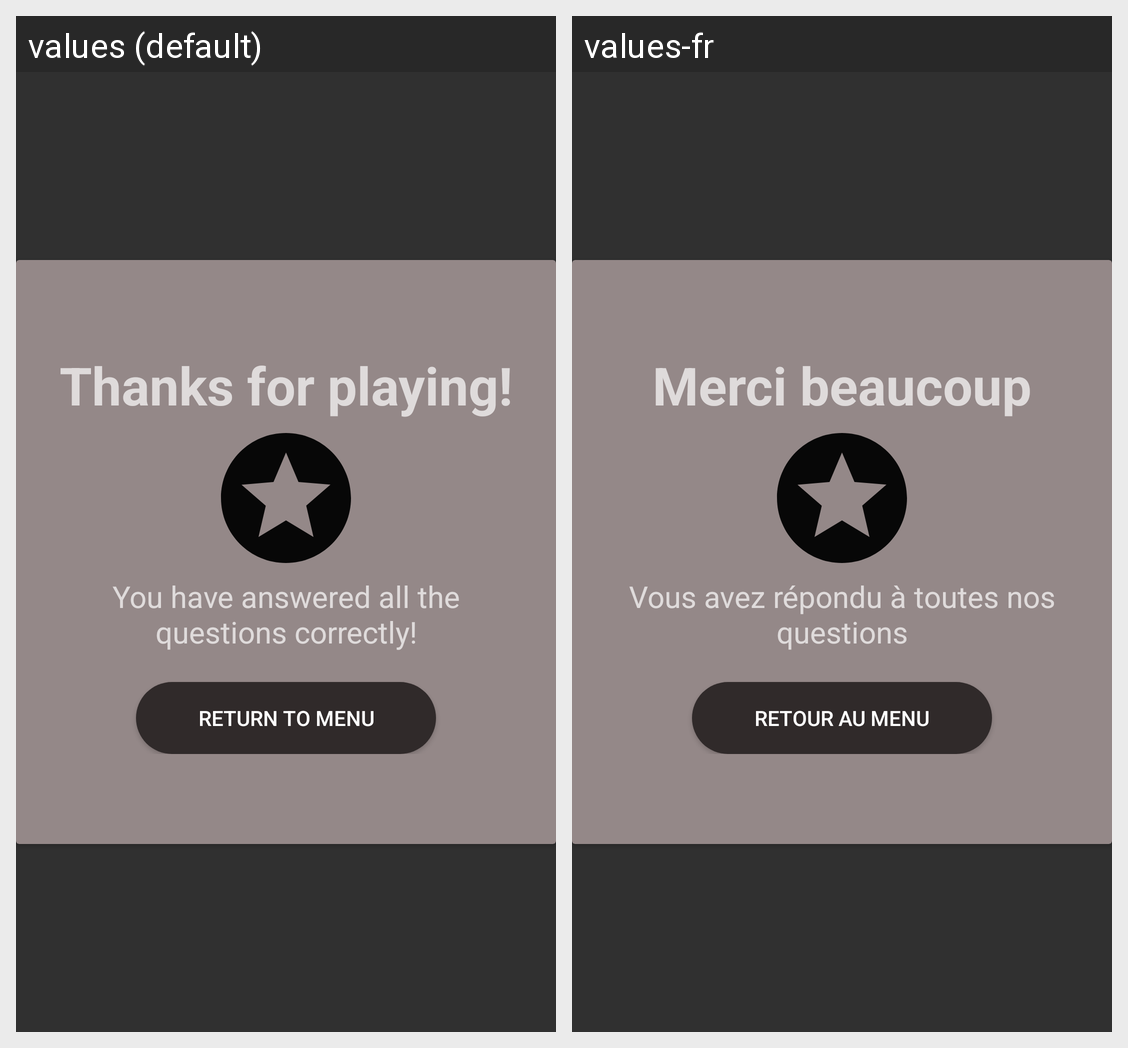

The same Android screen rendered under two of its app's locales, left to right. List the strings drawn on it with the default value and each locale's translation.
Android screen res/layout/popup_end.xml rendered under 2 locales, left to right: values (default), values-fr. Device: Nexus 5 (rendered at 1080×1920; each locale shown at half size, 540×960, under a caption strip naming it); theme Theme.AppCompat.NoActionBar.
Strings drawn on this screen, with the default value and each locale's value (text and hints the layout hard-codes, and strings that could not be matched under every locale, appear in the picture but are not listed):

thanks
  values: Thanks for playing!
  values-fr: Merci beaucoup

answered
  values: You have answered all the questions correctly!
  values-fr: Vous avez répondu à toutes nos questions

returnToHome
  values: Return to menu
  values-fr: Retour au menu
